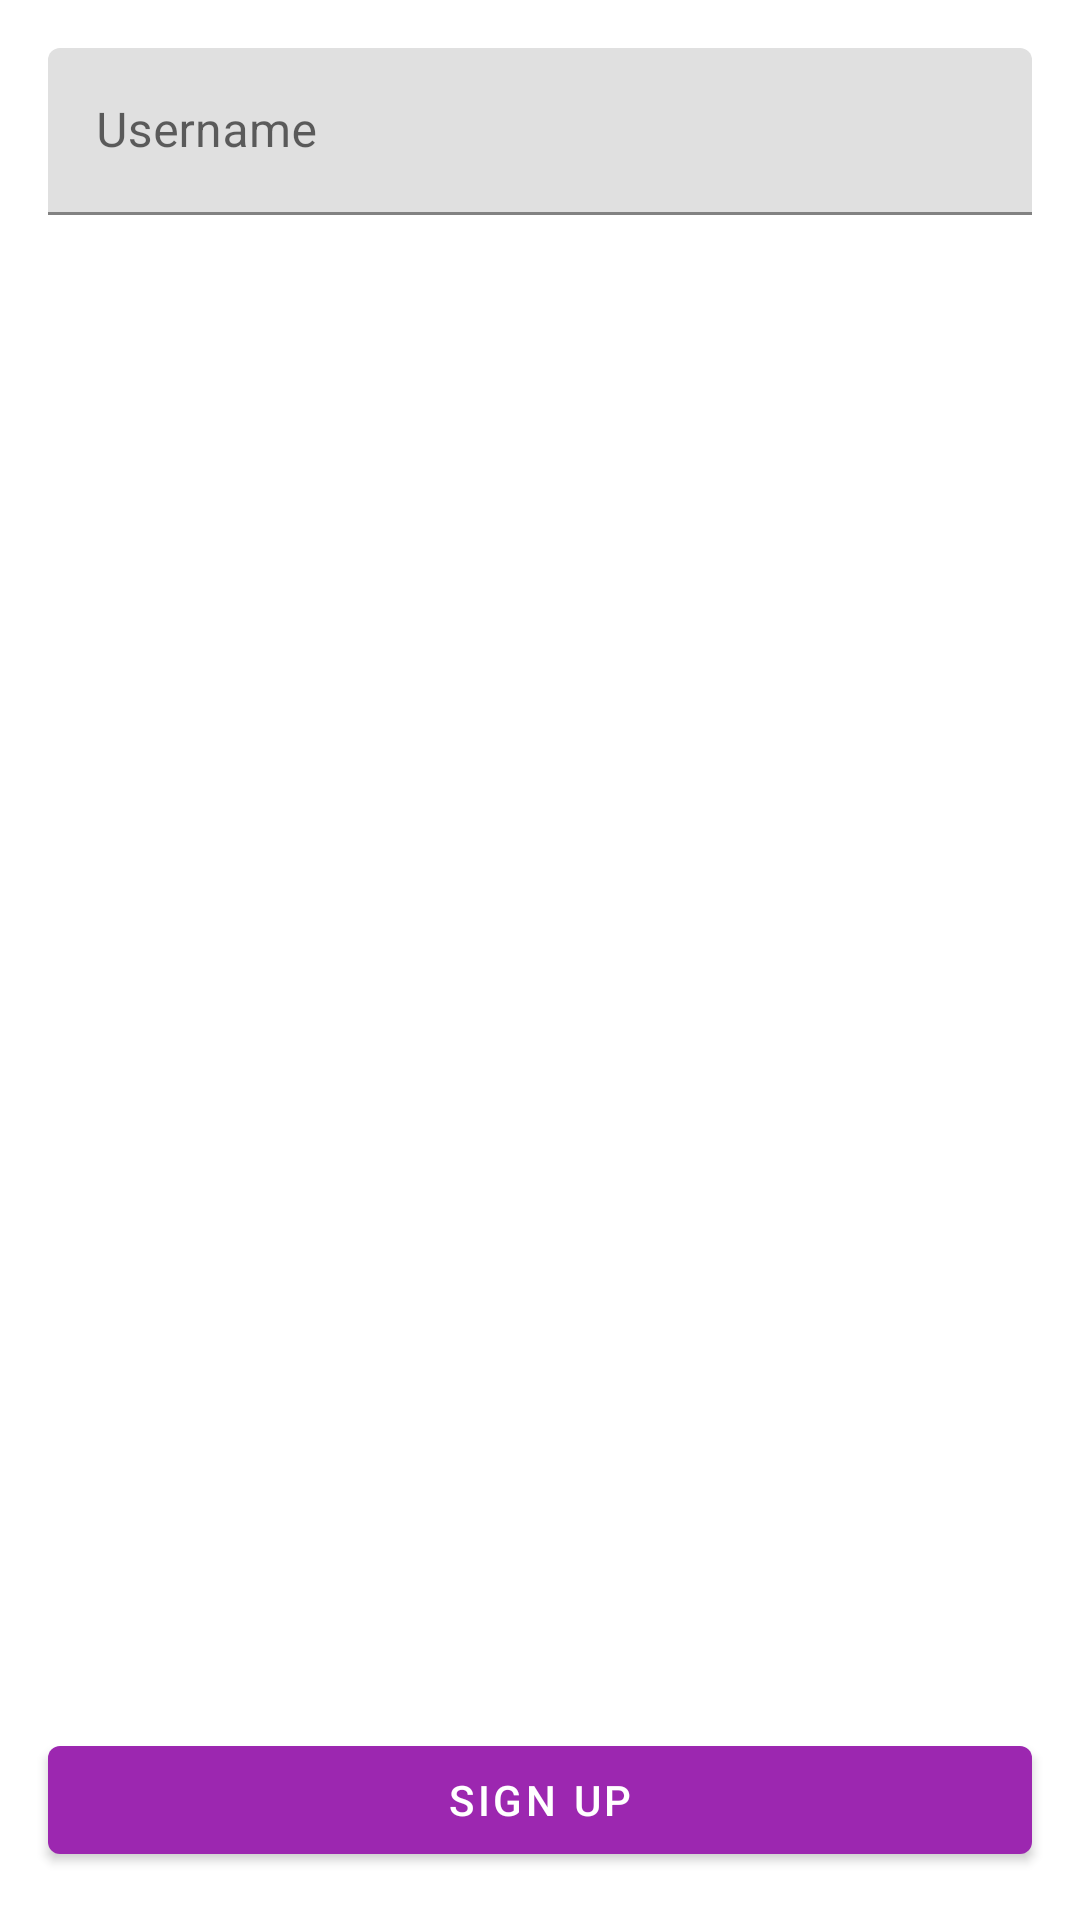

Layout XML and referenced resources for this Android screen:
<!-- AndroidManifest.xml: application theme Theme.TheCircle -->
<!-- res/layout/fragment_signup.xml -->
<?xml version="1.0" encoding="utf-8"?>
<androidx.constraintlayout.widget.ConstraintLayout xmlns:android="http://schemas.android.com/apk/res/android"
    xmlns:app="http://schemas.android.com/apk/res-auto"
    android:layout_width="match_parent"
    android:layout_height="match_parent">

    <com.google.android.material.textfield.TextInputLayout
        android:id="@+id/input_username"
        android:layout_width="0dp"
        android:layout_height="wrap_content"
        android:layout_margin="16dp"
        android:hint="@string/username"
        app:layout_constraintEnd_toEndOf="parent"
        app:layout_constraintStart_toStartOf="parent"
        app:layout_constraintTop_toTopOf="parent">

        <com.google.android.material.textfield.TextInputEditText
            android:layout_width="match_parent"
            android:layout_height="wrap_content" />

    </com.google.android.material.textfield.TextInputLayout>

    <com.google.android.material.button.MaterialButton
        android:id="@+id/action_signup"
        android:layout_width="0dp"
        android:layout_height="wrap_content"
        android:layout_margin="16dp"
        android:text="@string/sign_up"
        app:layout_constraintBottom_toBottomOf="parent"
        app:layout_constraintEnd_toEndOf="parent"
        app:layout_constraintStart_toStartOf="parent" />

</androidx.constraintlayout.widget.ConstraintLayout>
<!-- resources referenced by this layout -->
<resources>
  <string name="sign_up">Sign up</string>
  <string name="username">Username</string>
  <style name="Theme.TheCircle" parent="Theme.MaterialComponents.DayNight.NoActionBar">
          
          <item name="colorPrimary">@color/purple_500</item>
          <item name="colorPrimaryVariant">@color/purple_700</item>
          <item name="colorOnPrimary">@color/white</item>
  
          
          <item name="colorSecondary">@color/red_200</item>
          <item name="colorSecondaryVariant">@color/red_500</item>
          <item name="colorOnSecondary">@color/black</item>
  
          
          <item name="android:statusBarColor" tools:targetApi="l">?attr/colorPrimaryVariant</item>
  
          
      </style>
  <color name="purple_500">#FF9C27B0</color>
  <color name="purple_700">#FF7B1FA2</color>
  <color name="white">#FFFFFFFF</color>
  <color name="red_200">#FFEF9A9A</color>
  <color name="red_500">#FFF44336</color>
  <color name="black">#FF000000</color>
</resources>
